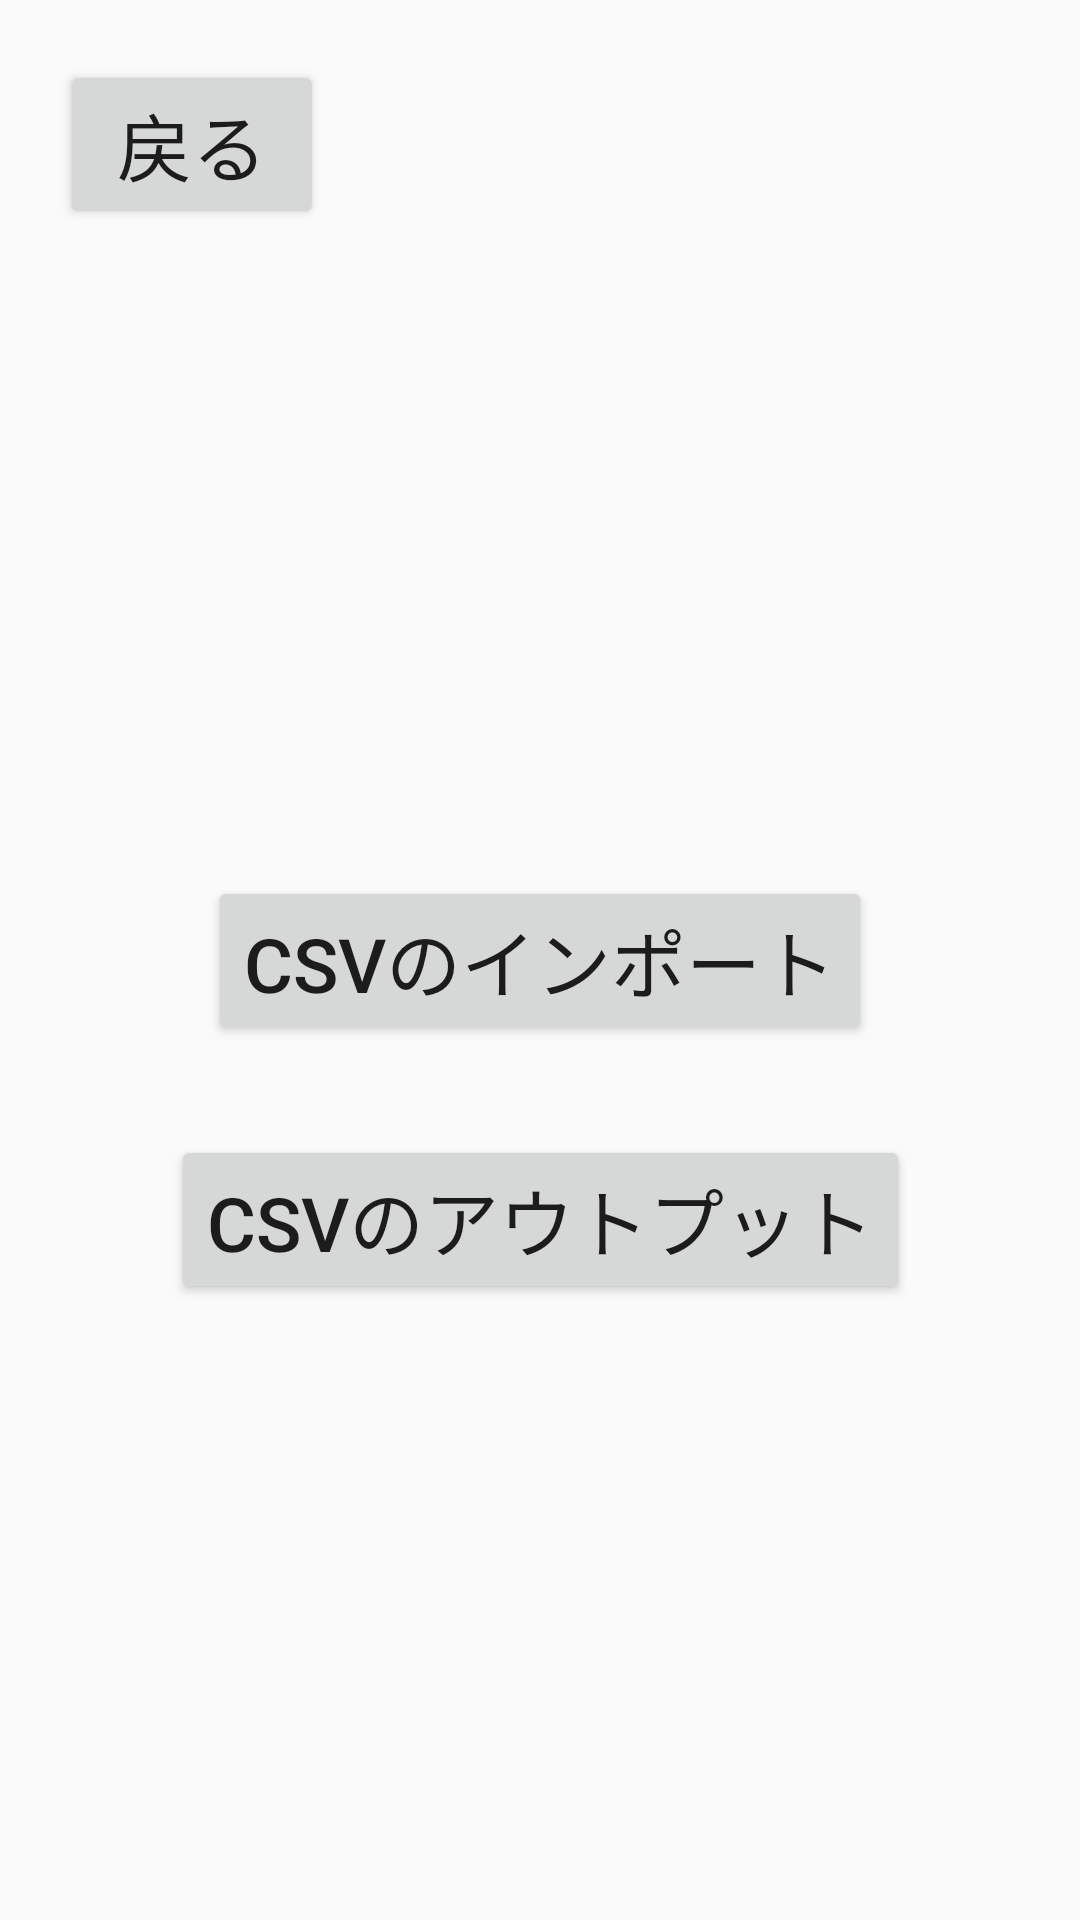

The Android layout XML behind this screen, and the referenced resources:
<!-- AndroidManifest.xml: application theme AppTheme.NoActionBar -->
<!-- res/layout/activity_csv.xml -->
<?xml version="1.0" encoding="utf-8"?>
<androidx.constraintlayout.widget.ConstraintLayout xmlns:android="http://schemas.android.com/apk/res/android"
    xmlns:app="http://schemas.android.com/apk/res-auto"
    xmlns:tools="http://schemas.android.com/tools"
    android:layout_width="match_parent"
    android:layout_height="match_parent"
    tools:context=".CsvActivity">

    <Button
        android:id="@+id/back_button"
        android:layout_width="wrap_content"
        android:layout_height="wrap_content"
        android:text="@string/back_button"
        android:textSize="25sp"
        app:layout_constraintTop_toTopOf="parent"
        app:layout_constraintStart_toStartOf="parent"
        android:layout_marginTop="20dp"
        android:layout_marginStart="20dp" />

    <Button
        android:id="@+id/csv_import_button"
        android:layout_width="wrap_content"
        android:layout_height="wrap_content"
        android:text="@string/csv_import"
        android:textSize="25sp"
        app:layout_constraintTop_toTopOf="parent"
        app:layout_constraintBottom_toBottomOf="parent"
        app:layout_constraintStart_toStartOf="parent"
        app:layout_constraintEnd_toEndOf="parent" />

    <Button
        android:id="@+id/csv_output_button"
        android:layout_width="wrap_content"
        android:layout_height="wrap_content"
        android:text="@string/csv_output"
        android:textSize="25sp"
        android:layout_marginTop="30dp"
        app:layout_constraintTop_toBottomOf="@+id/csv_import_button"
        app:layout_constraintStart_toStartOf="parent"
        app:layout_constraintEnd_toEndOf="parent" />

</androidx.constraintlayout.widget.ConstraintLayout>
<!-- resources referenced by this layout -->
<resources>
  <string name="back_button">戻る</string>
  <string name="csv_import">csvのインポート</string>
  <string name="csv_output">csvのアウトプット</string>
  <style name="AppTheme.NoActionBar">
          <item name="windowActionBar">false</item>
          <item name="windowNoTitle">true</item>
          <item name="colorPrimaryDark">@android:color/black</item>
      </style>
</resources>
